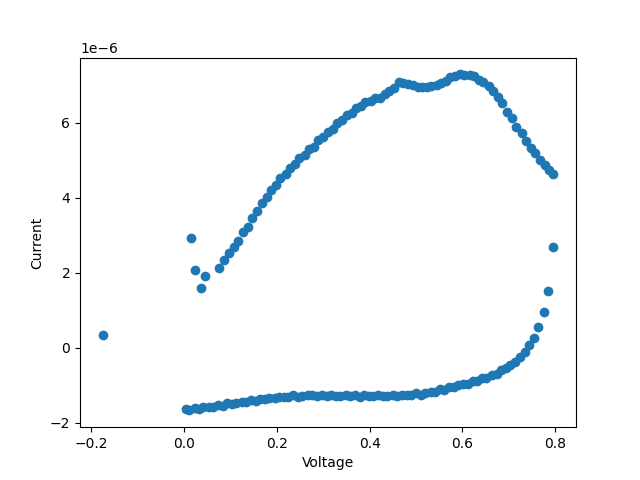

The file beside this chart, header and first rows:
Mon Jun 12 12:59:32 2023
Cyclic Voltammetry
File: examples/cv_example.csv
Data Source: KBIO Potentiostat
Instrument Model: SP50E
Header:
Note:
Init E (V) = 0.02
High E (V) = 0.80
Low E (V) = 0.00
Scan Rate (V/s) = 0.500
Segment = 6
Sample Interval (V) = 1.000e-02
Potential/V, Current/A
1.600e-02, 2.931e-06
2.470e-02, 2.060e-06
3.636e-02, 1.595e-06
4.512e-02, 1.900e-06
7.643e-02, 2.116e-06
8.678e-02, 2.329e-06
9.601e-02, 2.527e-06
1.074e-01, 2.688e-06
1.165e-01, 2.851e-06
1.271e-01, 3.086e-06
1.377e-01, 3.229e-06
1.466e-01, 3.471e-06
1.580e-01, 3.637e-06
1.672e-01, 3.857e-06
1.785e-01, 4.012e-06
1.873e-01, 4.196e-06
1.990e-01, 4.343e-06
2.077e-01, 4.519e-06
2.192e-01, 4.632e-06
2.280e-01, 4.791e-06
2.397e-01, 4.893e-06
2.484e-01, 5.055e-06
2.600e-01, 5.152e-06
2.694e-01, 5.304e-06
2.799e-01, 5.365e-06
2.891e-01, 5.541e-06
3.004e-01, 5.627e-06
3.093e-01, 5.757e-06
3.210e-01, 5.844e-06
3.298e-01, 5.988e-06
3.411e-01, 6.079e-06
3.503e-01, 6.198e-06
3.614e-01, 6.269e-06
3.704e-01, 6.389e-06
3.820e-01, 6.440e-06
3.910e-01, 6.553e-06
4.024e-01, 6.573e-06
4.111e-01, 6.666e-06
4.222e-01, 6.659e-06
4.326e-01, 6.761e-06
4.419e-01, 6.857e-06
4.527e-01, 6.939e-06
4.631e-01, 7.074e-06
4.722e-01, 7.051e-06
4.837e-01, 7.043e-06
4.926e-01, 7.008e-06
5.042e-01, 6.955e-06
... 108 more rows
